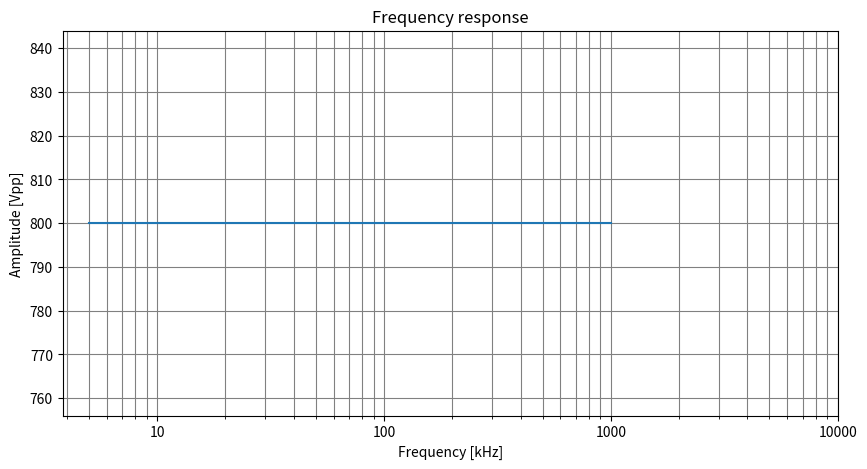

Generate this figure with matplotlib:
"""
1. Mozliwość wyboru modelu jednostki, zaleznie od wyboru, zostaną dobrane odpowiednie nastawy generatora i wyniki PASS/FAIL (specyficzne informacje nt jednostki w oddzielnym pliku)
2. Uzytkownik moze wpisac numer seryjny, data to lokalny czas komputera
3. Sprzęt: Oscyloskop Teka, Generator, PC
4. Testy: Wykres liniowości wzmacniacza, pomiar BW, SLEW RATE
5. Check lista, infomacje jaki ustawić Rise/Fall time dla danej jednostki, nastawy genratora są wybierane automatycznie, program pokaze czy miesci sie w limitach
6. Automatyczne tworzenie certyfikatu kalibracji z wykresem liniowosci, zapis do pliku

"""
"""
print("FLC Testy system v0.0.4")

#unit_model = input("Wybierz typ jednostki:" "\nA400\nP100\nA800\n")
serial_number = "" 
while len(serial_number) != 6:
    serial_number = input("Wpisz Serial Number ") 
    if len(serial_number) == 6:
        print("Serial number OK")
    elif len(serial_number) < 6:
        print("Serial number jest zbyt krótki")
    elif len(serial_number) > 6:
        print("Serial number jest zbyt dlugi")
"""
"""
import matplotlib.pyplot as plt
import numpy as np

xpoints = np.array([0, 6])
ypoints = np.array([0, 250])

plt.plot(xpoints, ypoints)
plt.show()

"""

##################################### Linearity #########################################
"""
import pyvisa
import time
import matplotlib.pyplot as plt
import numpy as np

rm = pyvisa.ResourceManager()

gen = rm.open_resource('ASRL4::INSTR')
mso = rm.open_resource('USB0::0x0699::0x0423::C030847::INSTR')

def idn(): 
    print(mso.query('*IDN?'))
    print(gen.query('*IDN?'))
    return

def gen_reset():                       
    gen.write('*RST;*CLS')
    return

def mso_reset():
    mso.write('*RST;*CLS')
    return

def mso_channel_selection(channel):
    mso.write('SELect:'+channel+'1')
    return

def gen_settings(amplitude, frequency):
    gen.write('WAVE SQUARE;AMPUNIT VPP;AMPL'+amplitude+';FREQ'+frequency+';OUTPUT ON')
    return

def mso_measurement():
    mso.query('MEASUrement:IMMed:VALue?')
    return
def mso_autoset():
    mso.write('AUTOSet EXECute')
    return
def mso_measurement_type():
    mso.write('MEASUrement:IMMed:TYPe PK2PK')
    return

def mso_measurement_source(channel):
    mso.write('MEASUrement:IMMed:SOURCE1'+channel)
    return

vpp = 0.1
step_vpp = 0.1
measured_gen_vpp = []
measured_amp_vpp = []

gen_reset()
gen_settings(vpp, '10000')
mso_reset()
mso_channel_selection('CH1')
mso_channel_selection('CH2')
mso_measurement_type()
mso_autoset()

while vpp < 4: # sweep vpp to 5Vpp
    gen_settings(vpp,'10000')
    #gen.write("AMPL " + str(vpp))
    if vpp < 4:
        mso_measurement_source('CH1')
        x = mso_measurement() #channel 1
        x = float(x)
        measured_gen_vpp.append(x)
        print(x)
        mso_measurement_source('CH2')
        o = mso_measurement()
        o = float(o)
        measured_amp_vpp.append(o)
        print(o)

    vpp += step_vpp
     
xpoints = np.array([measured_amp_vpp])
ypoints = np.array([measured_gen_vpp])

plt.plot(measured_amp_vpp, measured_gen_vpp)
plt.title("Amplification Linearity")
plt.xlabel("Voltage Output (Vpp)")
plt.ylabel("Voltage Input (Vpp)")
plt.grid()
plt.show()

gen_reset()
mso_reset()

"""
##################################### Bandwith #########################################

import matplotlib.pyplot as plt
import numpy as np

start_freq = 5 #khz
step_freq = 5 #khz
stop_freq = 1000 #khz

freq = []

for u in range(200):
    #start_vpp = str(start_vpp)
    freq.append(start_freq)
    start_freq += step_freq
    #start_vpp = int(start_vpp)

print(freq)

voltage = 800
amplitude = []

for z in range(200):
    amplitude.append(voltage)
print(amplitude)


import numpy as np
from scipy import signal
import matplotlib.pyplot as plt
x = freq
y = amplitude
plt.figure(figsize=(10,5))
plt.semilogx(x, y)
plt.ylabel('Amplitude [Vpp]')
plt.xlabel('Frequency [kHz]')
plt.title('Frequency response')
plt.grid(which='both', linestyle='-', color='grey')
plt.xticks([10, 100, 1000, 10000], ["10", "100", "1000", "10000"])
plt.show()
"""

"""
#ZASYMULOWAĆ DANE DO WYKRESU FREQUENCY RESPONSE
#ABY WYKRES DZIALAL, MUSY BYC TYLE SAMO ELEMENTOW NA OSI X I Y
#DLA CZĘSTOTLIWOŚCI, ZACZYNAM OD 5KHZ I LOGARYTMICZNIE ZWIEKSZAM CZĘSTOTLIWOŚĆ A DOJDĘ DO 1MHZ, POMIAROW POWINNO BYC 1000
#POMIAR NAPIECIA DLA KAZDEJ Z CZESTOTLIWOSCI ABY ZAOBSERWOWAC ZMIANY WZMOCNIENIA WRAZ ZE WZROSTEM CZESTOTLIWOSCI


#Komendy dla MSO

"""
*IDN?
*RST
:SELect:CH2 1
:AUTOSet EXECute
MEASUrement:IMMed:TYPe PK2PK;SOURCE1 CH3\n 
MEASUrement:IMMed:TYPe PK2PK;UNITS "V";SOURCE1 CH1\n *ESR?  #strona 276 w PH #concentrating na strojnie 20
MEASUREMENT:IMMED:TYPE PERIOD;UNITS "s";SOURCE1 CH1;SOURCE2
MEASUrement:IMMed:VALue? #chyba trzeba to wyslac jako kolejna komende
#byc moze trzeba bedzie komende do znalezienia trigger levlu
MEASUrement:IMMed?\n

MEASUrement:IMMed:TYPe PK2PK; SOURCE1 CH1\n 

#Komendy dla generatora

*OPC?
*WAI
*CLS

WAVE SQUARE
FREQ 10000
AMPUNIT VPP
AMPL 1
OUTPUT ON

mso.write('SELect:CH2 1')
mso.write('MEASUrement:IMMed:SOURCE1 CH2')
mso.write('AUTOSet EXECute')
time.sleep(2.5)
mso.write('MEASUrement:IMMed:TYPe PK2PK')
time.sleep(2.5)

print(mso.query('MEASUrement:IMMed:VALue?'))

"""

